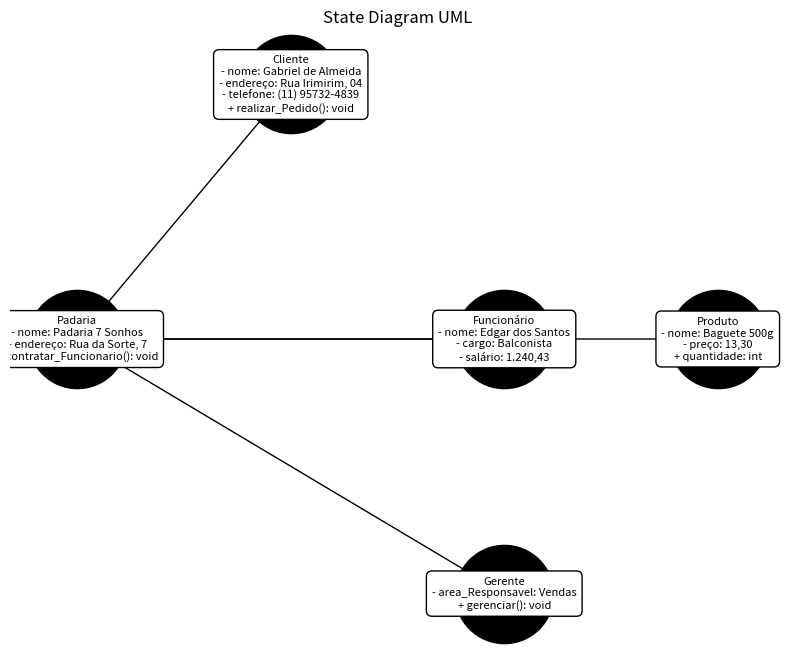

Source code (Python):
import matplotlib.pyplot as plt
import networkx as nx

#
Diagram = nx.DiGraph()

#
Diagram.add_node("Padaria", label="Padaria\n- nome: Padaria 7 Sonhos\n- endereço: Rua da Sorte, 7\n+ contratar_Funcionario(): void")
Diagram.add_node("Cliente", label="Cliente\n- nome: Gabriel de Almeida\n- endereço: Rua Irimirim, 04\n- telefone: (11) 95732-4839\n+ realizar_Pedido(): void")
Diagram.add_node("Funcionário", label="Funcionário\n- nome: Edgar dos Santos\n- cargo: Balconista\n- salário: 1.240,43")
Diagram.add_node("Produto", label="Produto\n- nome: Baguete 500g\n- preço: 13,30\n+ quantidade: int")
Diagram.add_node("Gerente", label="Gerente\n- area_Responsavel: Vendas\n+ gerenciar(): void")

#
pos = {
    "Padaria": (0, 0),
    "Cliente": (1, 1),
    "Funcionário": (2, 0),
    "Produto": (3, 0),
    "Gerente": (2, -1)
}

#
Diagram.add_edge("Padaria", "Cliente")
Diagram.add_edge("Padaria", "Funcionário")
Diagram.add_edge("Padaria", "Produto")
Diagram.add_edge("Padaria", "Gerente")

#
plt.figure(figsize=(10, 8))

#
nx.draw_networkx_nodes(Diagram, pos, node_size=5000, node_color='black')
nx.draw_networkx_edges(Diagram, pos, edgelist=Diagram.edges(), arrows=True)
nx.draw_networkx_labels(Diagram, pos, labels=nx.get_node_attributes(Diagram, 'label'), font_size=8, font_color='black', bbox=dict(facecolor='white', edgecolor='black', boxstyle='round,pad=0.5'))

#
plt.title("State Diagram UML")
plt.axis('off')
plt.show()
